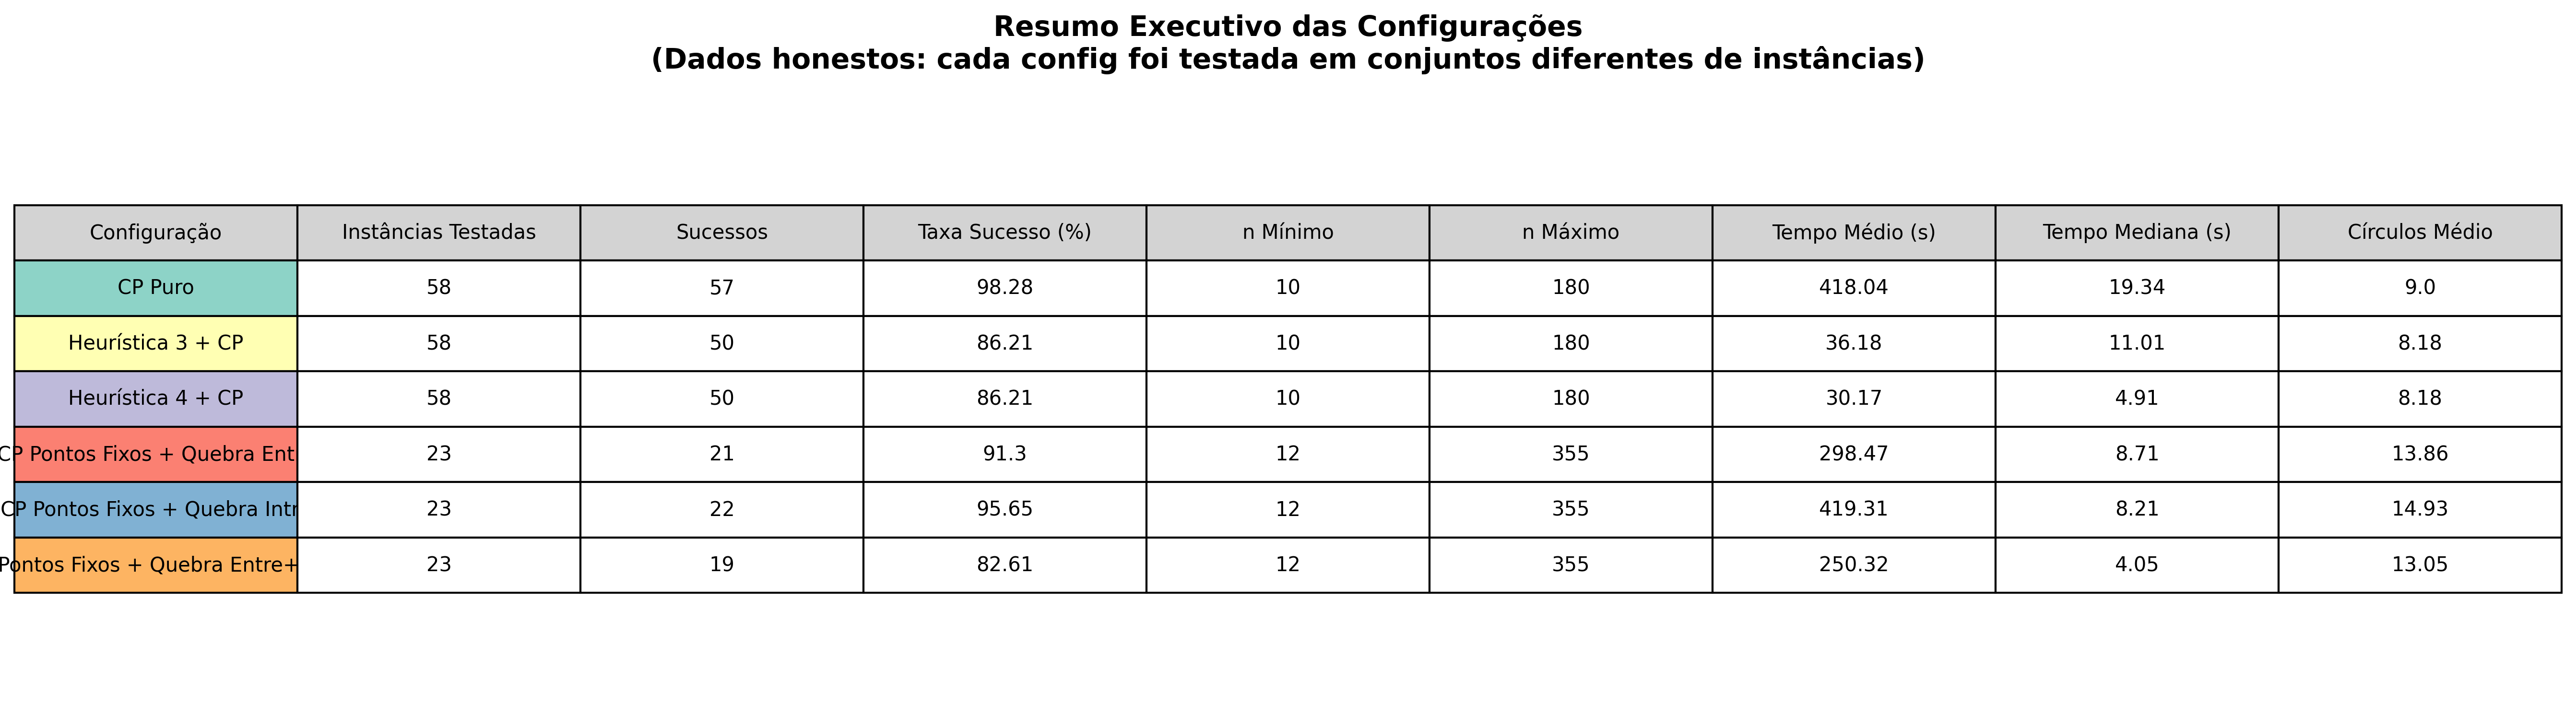

The data file committed next to this chart (first rows):
Configuração, Instâncias Testadas, Sucessos, Taxa Sucesso (%), n Mínimo, n Máximo, Tempo Médio (s), Tempo Mediana (s), Círculos Médio
CP Puro, 58, 57, 98.28, 10, 180, 418, 19.34, 9.0
Heurística 3 + CP, 58, 50, 86.21, 10, 180, 36.18, 11.01, 8.18
Heurística 4 + CP, 58, 50, 86.21, 10, 180, 30.17, 4.91, 8.18
CP Pontos Fixos + Quebra Entre, 23, 21, 91.3, 12, 355, 298.5, 8.71, 13.86
CP Pontos Fixos + Quebra Intra, 23, 22, 95.65, 12, 355, 419.3, 8.21, 14.93
CP Pontos Fixos + Quebra Entre+Intra, 23, 19, 82.61, 12, 355, 250.3, 4.05, 13.05
